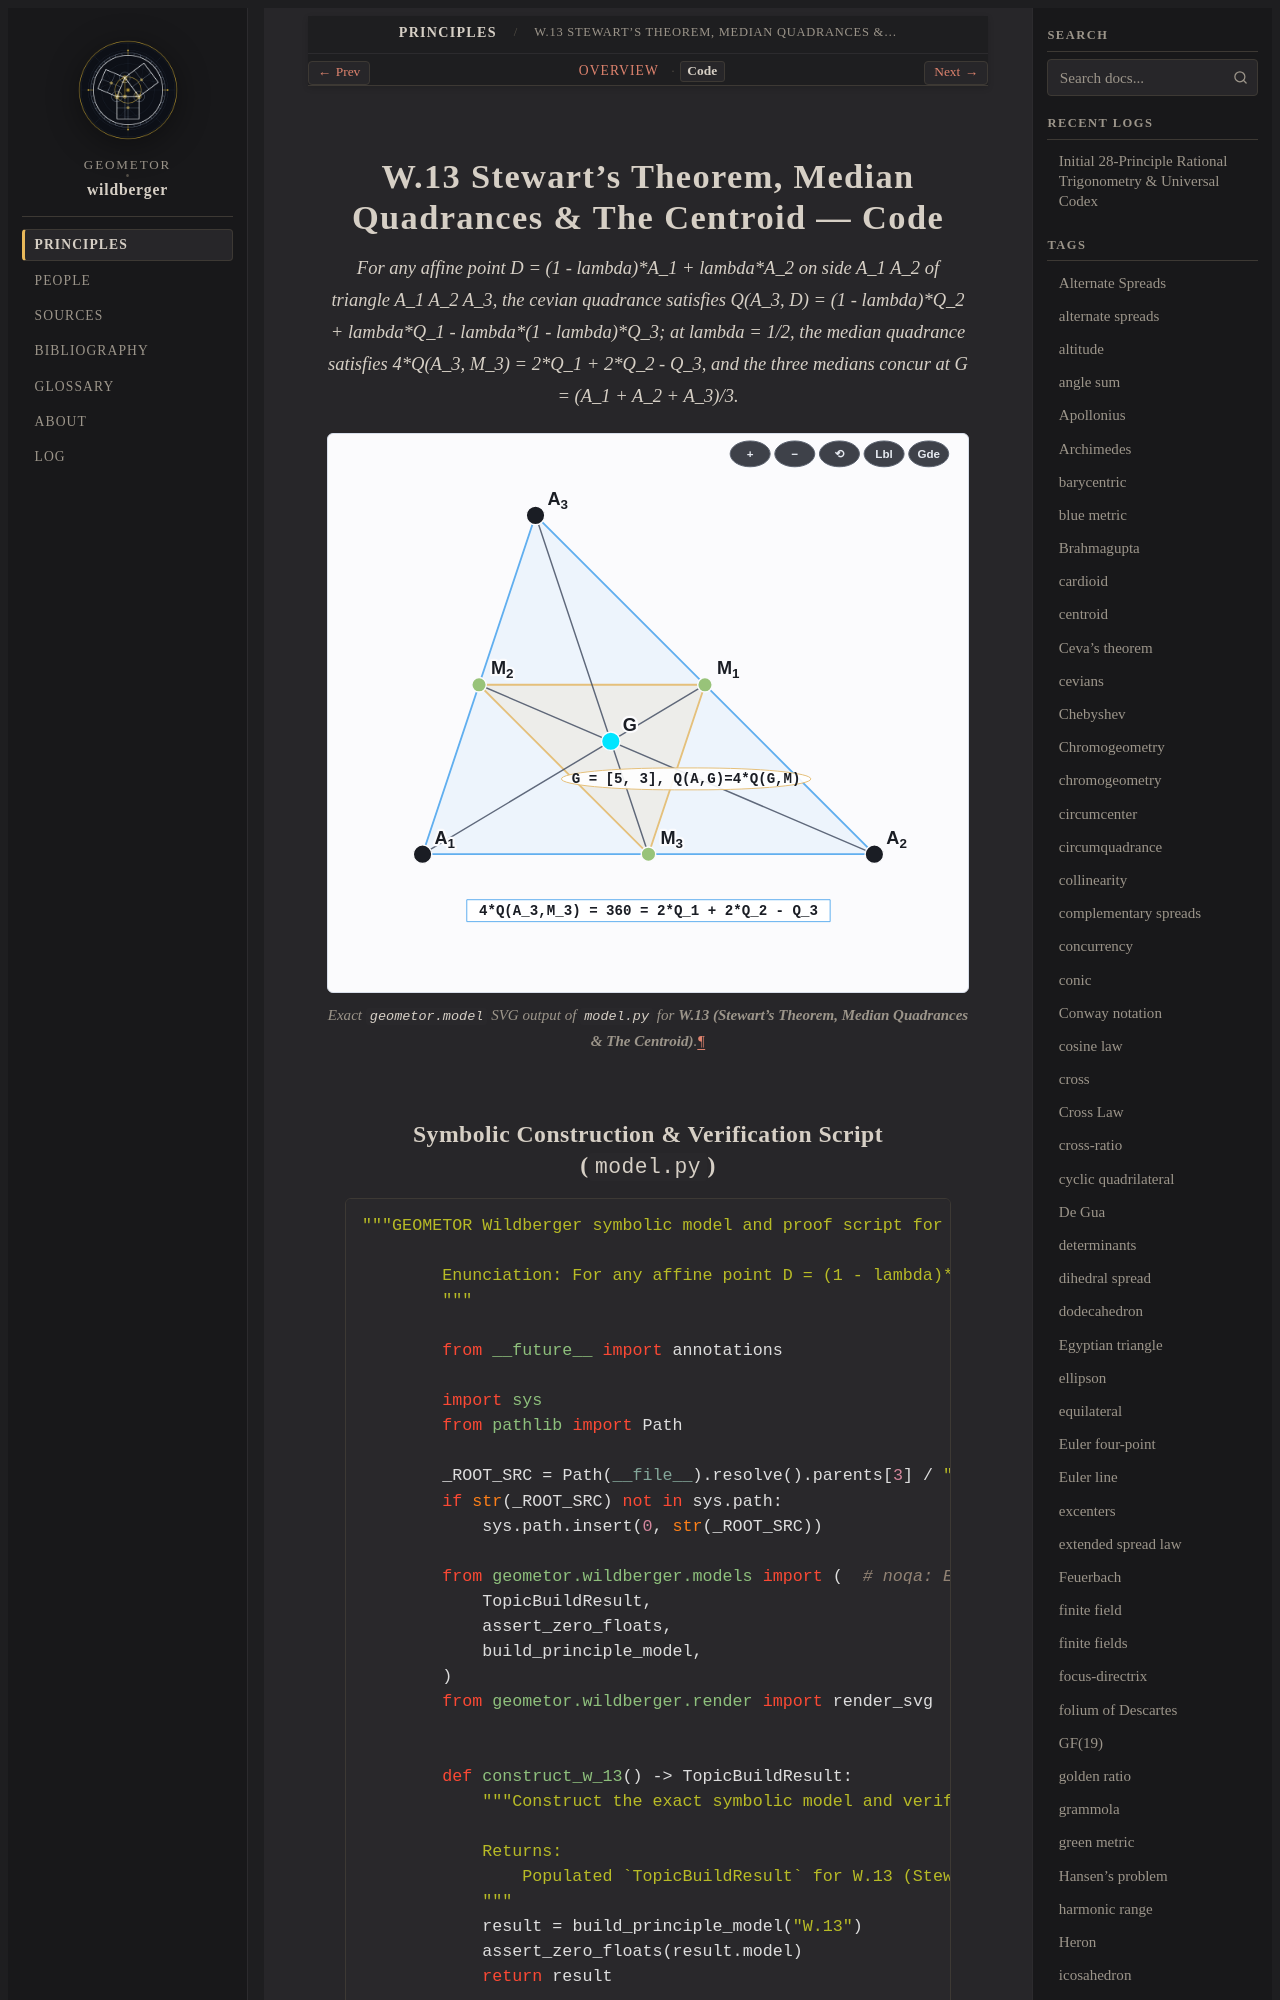

repository: geometor/wildberger · page: topics/w-13/code.html · generator: sphinx

===============================================================
W.13 Stewart's Theorem, Median Quadrances & The Centroid — Code
===============================================================

.. enunciation::
